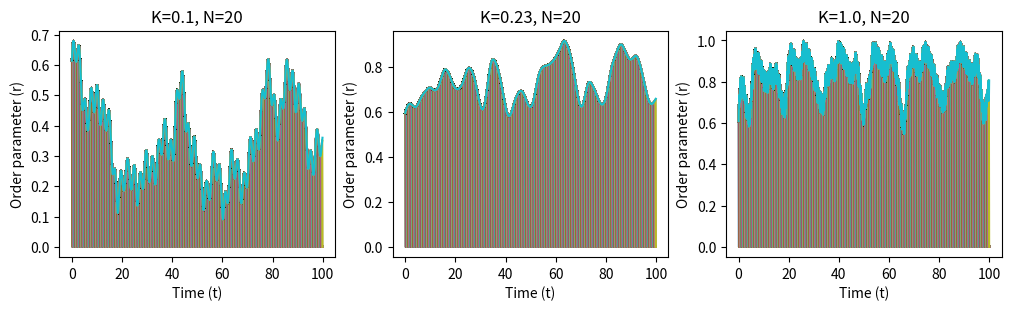

This chart was generated by the following Python code:
import numpy as np
import matplotlib.pyplot as plt
from scipy.stats import cauchy


gamma = .1
N = np.array([20, 100, 300])
N = 20
K = np.array([0.1, 0.23, 1])
dt = 1 / 10
time_max = 100
r = np.zeros((3, int(time_max / dt)))


def compute_theta_difference(theta):
    return np.angle(np.exp(1j * theta[:, np.newaxis]) - np.exp(1j * theta[np.newaxis, :]))


def update_theta(theta, k, N, omega, dt):
    diff = compute_theta_difference(theta)
    theta += dt * (omega + k/N * (np.sin(diff)).sum(axis=0))
    return theta


def calculate_r(theta, N):
    return np.absolute(np.sum(np.exp(1j * theta)))/N


def run_simulation(i, k, axes):
    omega = cauchy.rvs(loc=0, scale=gamma, size=N)
    theta = np.random.uniform(low=-np.pi / 2, high=np.pi / 2, size=N)
    for t in range(int(time_max / dt)):
        theta = update_theta(theta, k, N, omega, dt)
        r[i, t] = calculate_r(theta, N)
        ax = axes[i]
        ax.set_title(f"K={K[i]}, N={N}")
        ax.plot(np.array(range(len(r[i, :]))) * dt, r[i, :])
        ax.set_xlabel("Time (t)")
        ax.set_ylabel("Order parameter (r)")


def main():
    fig, axes = plt.subplots(1, 3, constrained_layout=True, figsize=(10, 3))
    for i, k in enumerate(K):
        run_simulation(i, k, axes)

    plt.show()


if __name__ == '__main__':
    main()
